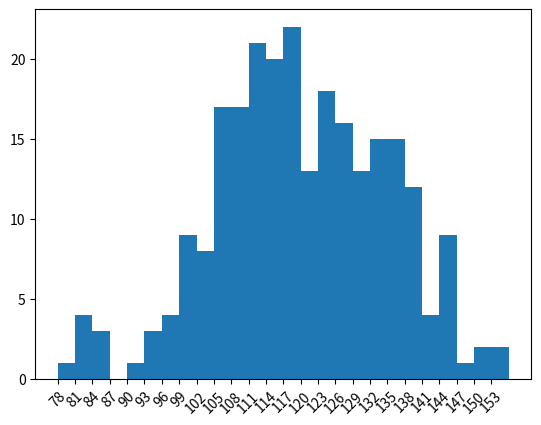

The matplotlib source for this figure:
import matplotlib.pyplot as plt
import  numpy as np
def ex1():
    march = [11,17,16,11,12,11,12,6,6,7,8,9,12,15,14,17,18,21,16,17,20,14,15,15,15,19,21,22,22,22,23]
    october = [26,26,28,19,21,17,16,19,18,20,20,19,22,23,17,20,21,20,22,15,11,15,5,13,17,10,11,13,12,13,6]

    fig = plt.figure(figsize=(10,8),dpi=80)

    ax1 = fig.add_subplot(221)
    ax1.scatter(range(len(march)),march)



    ax2 = fig.add_subplot(222)
    march_x = range(len(march))
    # ax2.scatter((),march)
    ax2.scatter(range(40,40+len(october)),october)


    ax3 = fig.add_subplot(223)
    march_x = range(len(march))
    october_x = [i+40 for i  in march_x]
    ax3.scatter(march_x,march)
    ax3.scatter(october_x,october)


    ax4 = fig.add_subplot(224)
    march_labels = ['3月%d日'%(i+1) for i in march_x]
    october_labels = ['10月%d日'%(i+1-40) for i in october_x]
    ax4.set_xticks(list(march_x)[::5] + october_x[::5])
    ax4.set_xticklabels(march_labels[::5] +october_labels[::5],rotation = 45 )

    ax4.scatter(march_x,march)
    ax4.scatter(october_x,october)

    # plt.show()

    a = ["战狼2","速度与激情8","功夫瑜伽","西游伏妖篇","变形金刚5：最后的骑士","摔跤吧！爸爸","加勒比海盗5：死无对证","金刚：骷髅岛","极限特工：终极回归","生化危机6：终章","乘风破浪","神偷奶爸3","智取威虎山","大闹天竺","金刚狼3：殊死一战","蜘蛛侠：英雄归来","悟空传","银河护卫队2","情圣","新木乃伊"]

    b=[56.01,26.94,17.53,16.49,15.45,12.96,11.8,11.61,11.28,11.12,10.49,10.3,8.75,7.55,7.32,6.99,6.88,6.86,6.58,6.23]

    fig  = plt.figure(figsize=(10,8),dpi =80)
    ax1 =fig.add_subplot()
    ax1.bar(a,b,width=0.2,color = 'orange')
    ax1.set_xticks(range(len(a)))
    ax1.set_xticklabels(a,rotation = 80)
    plt.subplots_adjust(bottom = 0.3)
    # plt.show()

def ex2():
    a = ["猩球崛起3：终极之战","敦刻尔克","蜘蛛侠：英雄归来","战狼2"]
    b_16 = [15746,312,4497,319]
    b_15 = [12357,156,2045,168]
    b_14 = [2358,399,2358,362]
    fig = plt.figure(figsize=(80,10),dpi=80)
    x = range(len(a))
    fig = plt.figure(figsize=(10,8),dpi =80)
    ax1 =fig.add_subplot()
    ax1.bar(x,b_14,width =0.2,label ='9月14日')
    ax1.bar([i + 0.2 for i in x ],b_15,width =0.2,label ='9月14日')
    ax1.bar([i + 0.4 for i in x ],b_16,width =0.2,label ='9月14日')
    # ax1.set_xticks([i+0.2 for i in x])
    ax1.set_xticks(range(len(a)))
    ax1.set_xticklabels(a)
    ax1.legend()
    plt.show()

def ex3():
    a = ["猩球崛起3：终极之战", "敦刻尔克", "蜘蛛侠：英雄归来", "战狼2"]
    b_16 = [15746, 312, 4497, 319]
    b_15 = [12357, 156, 2045, 168]
    b_14 = [2358, 399, 2358, 362]
    timel = [b_14,b_15,b_16]
    timel = np.array(timel)
    print(timel)
    c = timel.transpose()
    print(c)
    fig = plt.figure(figsize=(10, 8), dpi=80)
    ax1 = fig.add_subplot()
    x= range(len(timel))
    ax1.bar(x, c[0], width=0.2,label ='猩球崛起3：终极之战')
    ax1.bar([i + 0.2 for i in x], c[1], width=0.2,label ='敦刻尔克')
    ax1.bar([i + 0.4 for i in x], c[2], width=0.2,label ='蜘蛛侠：英雄归来')
    ax1.bar([i + 0.6 for i in x], c[3], width=0.2,label ='战狼2')
    time_name= ['9.14','9.15','9.16','4']
    ax1.set_xticks(range(len(c)))
    ax1.set_xticklabels(time_name)
    ax1.legend()
    plt.show()

def zft():
    a = [131, 98, 125, 131, 124, 139, 131, 117, 128, 108, 135, 138, 131, 102, 107, 114, 119, 128, 121, 142, 127, 130,
         124, 101, 110, 116, 117, 110, 128, 128, 115, 99, 136, 126, 134, 95, 138, 117, 111, 78, 132, 124, 113, 150, 110,
         117, 86, 95, 144, 105, 126, 130, 126, 130, 126, 116, 123, 106, 112, 138, 123, 86, 101, 99, 136, 123, 117, 119,
         105, 137, 123, 128, 125, 104, 109, 134, 125, 127, 105, 120, 107, 129, 116, 108, 132, 103, 136, 118, 102, 120,
         114, 105, 115, 132, 145, 119, 121, 112, 139, 125, 138, 109, 132, 134, 156, 106, 117, 127, 144, 139, 139, 119,
         140, 83, 110, 102, 123, 107, 143, 115, 136, 118, 139, 123, 112, 118, 125, 109, 119, 133, 112, 114, 122, 109,
         106, 123, 116, 131, 127, 115, 118, 112, 135, 115, 146, 137, 116, 103, 144, 83, 123, 111, 110, 111, 100, 154,
         136, 100, 118, 119, 133, 134, 106, 129, 126, 110, 111, 109, 141, 120, 117, 106, 149, 122, 122, 110, 118, 127,
         121, 114, 125, 126, 114, 140, 103, 130, 141, 117, 106, 114, 121, 114, 133, 137, 92, 121, 112, 146, 97, 137,
         105, 98, 117, 112, 81, 97, 139, 113, 134, 106, 144, 110, 137, 137, 111, 104, 117, 100, 111, 101, 110, 105, 129,
         137, 112, 120, 113, 133, 112, 83, 94, 146, 133, 101, 131, 116, 111, 84, 137, 115, 122, 106, 144, 109, 123, 116,
         111, 111, 133, 150]
    bin_width =3
    num_bit = int ((max(a)- min(a))/ bin_width)
    plt.hist(a,num_bit)
    plt.xticks(list(range(min(a),max(a)))[::bin_width],rotation = 45)
    plt.show()
    return

zft()